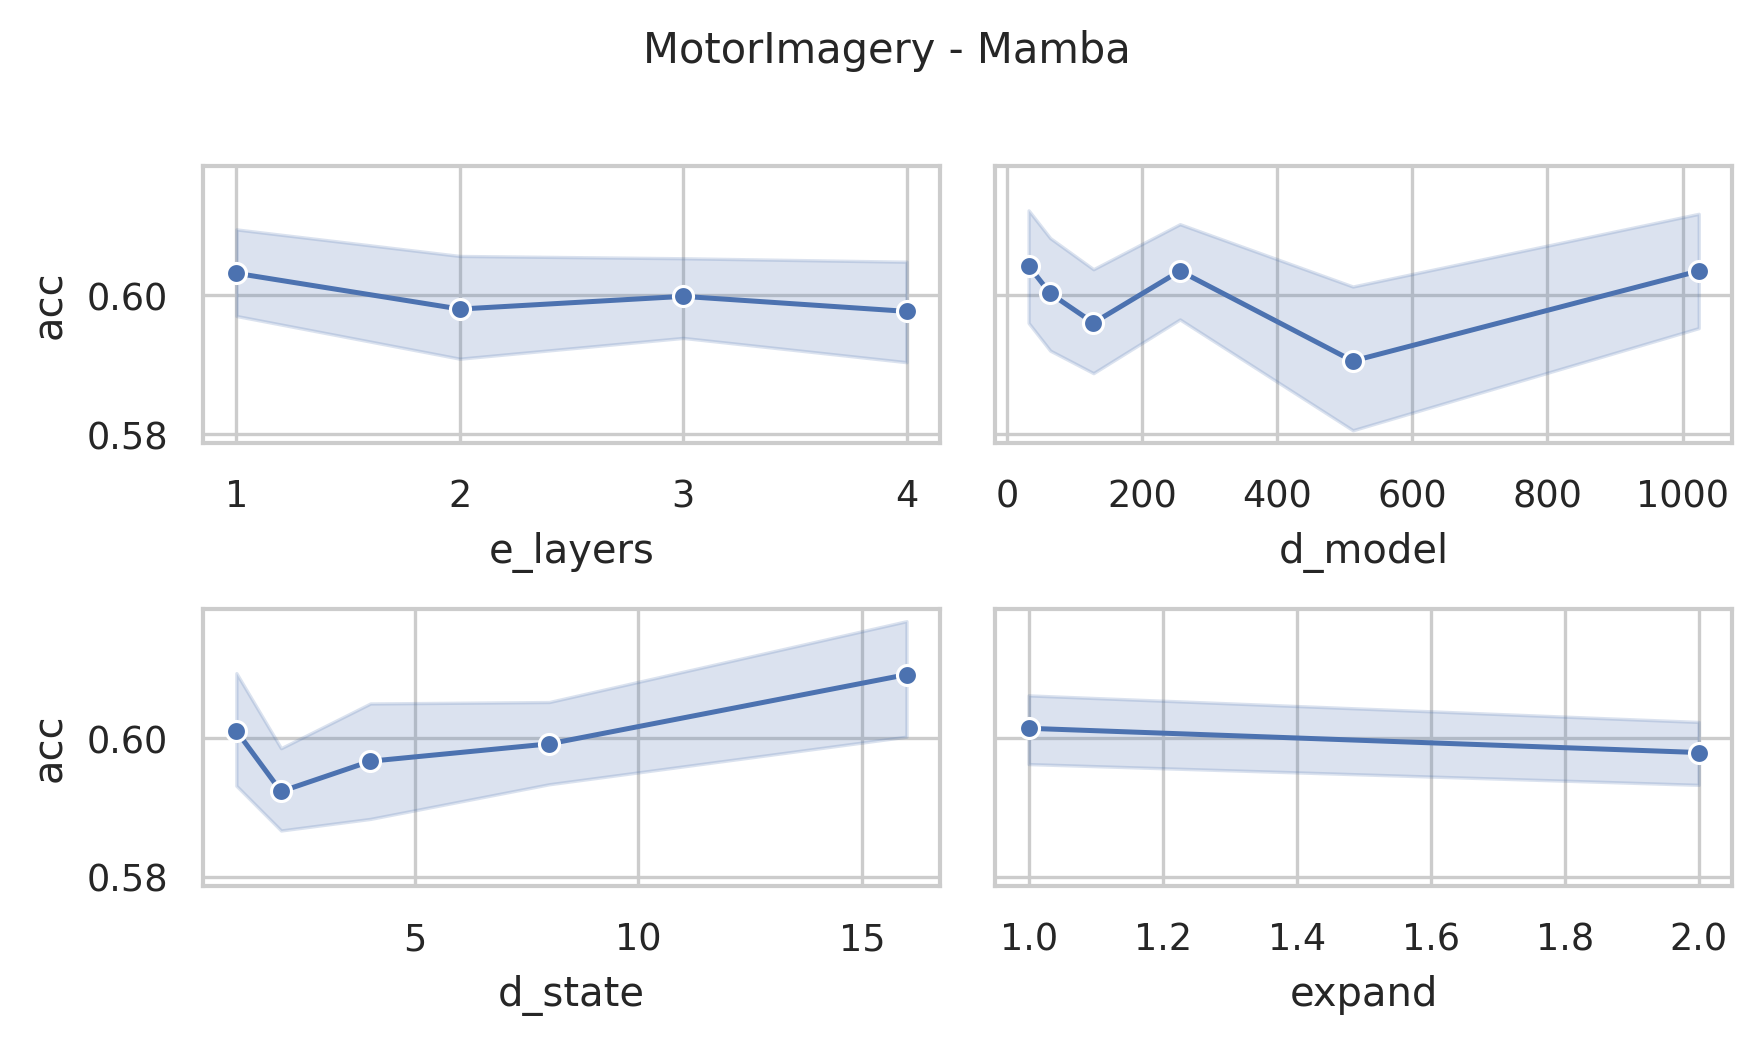

The data file committed next to this chart (first rows):
data_name, model, seq_len, e_layers, d_model, d_state, expand, d_conv, exp, acc, model_params, model_size (MB), ckpt
MotorImagery, Mamba, 3000, 4, 1024, 16, 2, 4, Exp, 0.6, 33017856, 145.5, classification_CLS_MotorImagery_Mamba_UE…
MotorImagery, Mamba, 3000, 4, 512, 16, 2, 4, Exp, 0.67, 9955328, 47.76, classification_CLS_MotorImagery_Mamba_UE…
MotorImagery, Mamba, 3000, 4, 256, 16, 2, 4, Exp, 0.59, 3339264, 17.64, classification_CLS_MotorImagery_Mamba_UE…
MotorImagery, Mamba, 3000, 4, 128, 16, 2, 4, Exp, 0.57, 1260032, 7.26, classification_CLS_MotorImagery_Mamba_UE…
MotorImagery, Mamba, 3000, 4, 64, 16, 2, 4, Exp, 0.64, 527616, 3.25, classification_CLS_MotorImagery_Mamba_UE…
MotorImagery, Mamba, 3000, 4, 32, 16, 2, 4, Exp, 0.57, 238208, 1.54, classification_CLS_MotorImagery_Mamba_UE…
MotorImagery, Mamba, 3000, 4, 1024, 8, 2, 4, Exp, 0.59, 32821248, 144.8, classification_CLS_MotorImagery_Mamba_UE…
MotorImagery, Mamba, 3000, 4, 512, 8, 2, 4, Exp, 0.57, 9857024, 47.38, classification_CLS_MotorImagery_Mamba_UE…
MotorImagery, Mamba, 3000, 4, 256, 8, 2, 4, Exp, 0.58, 3290112, 17.45, classification_CLS_MotorImagery_Mamba_UE…
MotorImagery, Mamba, 3000, 4, 128, 8, 2, 4, Exp, 0.6, 1235456, 7.17, classification_CLS_MotorImagery_Mamba_UE…
MotorImagery, Mamba, 3000, 4, 64, 8, 2, 4, Exp, 0.59, 515328, 3.2, classification_CLS_MotorImagery_Mamba_UE…
MotorImagery, Mamba, 3000, 4, 32, 8, 2, 4, Exp, 0.64, 232064, 1.51, classification_CLS_MotorImagery_Mamba_UE…
MotorImagery, Mamba, 3000, 4, 1024, 4, 2, 4, Exp, 0.59, 32722944, 144.4, classification_CLS_MotorImagery_Mamba_UE…
MotorImagery, Mamba, 3000, 4, 512, 4, 2, 4, Exp, 0.6, 9807872, 47.2, classification_CLS_MotorImagery_Mamba_UE…
MotorImagery, Mamba, 3000, 4, 256, 4, 2, 4, Exp, 0.6, 3265536, 17.36, classification_CLS_MotorImagery_Mamba_UE…
MotorImagery, Mamba, 3000, 4, 128, 4, 2, 4, Exp, 0.59, 1223168, 7.12, classification_CLS_MotorImagery_Mamba_UE…
MotorImagery, Mamba, 3000, 4, 64, 4, 2, 4, Exp, 0.61, 509184, 3.18, classification_CLS_MotorImagery_Mamba_UE…
MotorImagery, Mamba, 3000, 4, 32, 4, 2, 4, Exp, 0.56, 228992, 1.5, classification_CLS_MotorImagery_Mamba_UE…
MotorImagery, Mamba, 3000, 4, 1024, 2, 2, 4, Exp, 0.54, 32673792, 144.2, classification_CLS_MotorImagery_Mamba_UE…
MotorImagery, Mamba, 3000, 4, 512, 2, 2, 4, Exp, 0.59, 9783296, 47.1, classification_CLS_MotorImagery_Mamba_UE…
MotorImagery, Mamba, 3000, 4, 256, 2, 2, 4, Exp, 0.54, 3253248, 17.31, classification_CLS_MotorImagery_Mamba_UE…
MotorImagery, Mamba, 3000, 4, 128, 2, 2, 4, Exp, 0.64, 1217024, 7.1, classification_CLS_MotorImagery_Mamba_UE…
MotorImagery, Mamba, 3000, 4, 64, 2, 2, 4, Exp, 0.6, 506112, 3.17, classification_CLS_MotorImagery_Mamba_UE…
MotorImagery, Mamba, 3000, 4, 32, 2, 2, 4, Exp, 0.57, 227456, 1.49, classification_CLS_MotorImagery_Mamba_UE…
MotorImagery, Mamba, 3000, 4, 1024, 1, 2, 4, Exp, 0.58, 32649216, 144.1, classification_CLS_MotorImagery_Mamba_UE…
MotorImagery, Mamba, 3000, 4, 512, 1, 2, 4, Exp, 0.58, 9771008, 47.06, classification_CLS_MotorImagery_Mamba_UE…
MotorImagery, Mamba, 3000, 4, 256, 1, 2, 4, Exp, 0.62, 3247104, 17.29, classification_CLS_MotorImagery_Mamba_UE…
MotorImagery, Mamba, 3000, 4, 128, 1, 2, 4, Exp, 0.6, 1213952, 7.09, classification_CLS_MotorImagery_Mamba_UE…
MotorImagery, Mamba, 3000, 4, 64, 1, 2, 4, Exp, 0.61, 504576, 3.16, classification_CLS_MotorImagery_Mamba_UE…
MotorImagery, Mamba, 3000, 4, 32, 1, 2, 4, Exp, 0.6, 226688, 1.49, classification_CLS_MotorImagery_Mamba_UE…
MotorImagery, Mamba, 3000, 4, 1024, 16, 1, 4, Exp, 0.58, 19685376, 94.64, classification_CLS_MotorImagery_Mamba_UE…
MotorImagery, Mamba, 3000, 4, 512, 16, 1, 4, Exp, 0.63, 6565888, 34.83, classification_CLS_MotorImagery_Mamba_UE…
MotorImagery, Mamba, 3000, 4, 256, 16, 1, 4, Exp, 0.61, 2463744, 14.3, classification_CLS_MotorImagery_Mamba_UE…
MotorImagery, Mamba, 3000, 4, 128, 16, 1, 4, Exp, 0.63, 1027072, 6.38, classification_CLS_MotorImagery_Mamba_UE…
MotorImagery, Mamba, 3000, 4, 64, 16, 1, 4, Exp, 0.6, 462336, 3.0, classification_CLS_MotorImagery_Mamba_UE…
MotorImagery, Mamba, 3000, 4, 32, 16, 1, 4, Exp, 0.68, 218368, 1.46, classification_CLS_MotorImagery_Mamba_UE…
MotorImagery, Mamba, 3000, 4, 1024, 8, 1, 4, Exp, 0.61, 19587072, 94.27, classification_CLS_MotorImagery_Mamba_UE…
MotorImagery, Mamba, 3000, 4, 512, 8, 1, 4, Exp, 0.6, 6516736, 34.64, classification_CLS_MotorImagery_Mamba_UE…
MotorImagery, Mamba, 3000, 4, 256, 8, 1, 4, Exp, 0.61, 2439168, 14.2, classification_CLS_MotorImagery_Mamba_UE…
MotorImagery, Mamba, 3000, 4, 128, 8, 1, 4, Exp, 0.62, 1014784, 6.33, classification_CLS_MotorImagery_Mamba_UE…
MotorImagery, Mamba, 3000, 4, 64, 8, 1, 4, Exp, 0.58, 456192, 2.98, classification_CLS_MotorImagery_Mamba_UE…
MotorImagery, Mamba, 3000, 4, 32, 8, 1, 4, Exp, 0.61, 215296, 1.45, classification_CLS_MotorImagery_Mamba_UE…
MotorImagery, Mamba, 3000, 4, 1024, 4, 1, 4, Exp, 0.52, 19537920, 94.08, classification_CLS_MotorImagery_Mamba_UE…
MotorImagery, Mamba, 3000, 4, 512, 4, 1, 4, Exp, 0.53, 6492160, 34.55, classification_CLS_MotorImagery_Mamba_UE…
MotorImagery, Mamba, 3000, 4, 256, 4, 1, 4, Exp, 0.61, 2426880, 14.16, classification_CLS_MotorImagery_Mamba_UE…
MotorImagery, Mamba, 3000, 4, 128, 4, 1, 4, Exp, 0.59, 1008640, 6.31, classification_CLS_MotorImagery_Mamba_UE…
MotorImagery, Mamba, 3000, 4, 64, 4, 1, 4, Exp, 0.56, 453120, 2.97, classification_CLS_MotorImagery_Mamba_UE…
MotorImagery, Mamba, 3000, 4, 32, 4, 1, 4, Exp, 0.62, 213760, 1.44, classification_CLS_MotorImagery_Mamba_UE…
MotorImagery, Mamba, 3000, 4, 1024, 2, 1, 4, Exp, 0.6, 19513344, 93.98, classification_CLS_MotorImagery_Mamba_UE…
MotorImagery, Mamba, 3000, 4, 512, 2, 1, 4, Exp, 0.57, 6479872, 34.5, classification_CLS_MotorImagery_Mamba_UE…
MotorImagery, Mamba, 3000, 4, 256, 2, 1, 4, Exp, 0.61, 2420736, 14.13, classification_CLS_MotorImagery_Mamba_UE…
MotorImagery, Mamba, 3000, 4, 128, 2, 1, 4, Exp, 0.57, 1005568, 6.29, classification_CLS_MotorImagery_Mamba_UE…
MotorImagery, Mamba, 3000, 4, 64, 2, 1, 4, Exp, 0.62, 451584, 2.96, classification_CLS_MotorImagery_Mamba_UE…
MotorImagery, Mamba, 3000, 4, 32, 2, 1, 4, Exp, 0.6, 212992, 1.44, classification_CLS_MotorImagery_Mamba_UE…
MotorImagery, Mamba, 3000, 4, 1024, 1, 1, 4, Exp, 0.61, 19501056, 93.94, classification_CLS_MotorImagery_Mamba_UE…
MotorImagery, Mamba, 3000, 4, 512, 1, 1, 4, Exp, 0.6, 6473728, 34.48, classification_CLS_MotorImagery_Mamba_UE…
MotorImagery, Mamba, 3000, 4, 256, 1, 1, 4, Exp, 0.63, 2417664, 14.12, classification_CLS_MotorImagery_Mamba_UE…
MotorImagery, Mamba, 3000, 4, 128, 1, 1, 4, Exp, 0.64, 1004032, 6.29, classification_CLS_MotorImagery_Mamba_UE…
MotorImagery, Mamba, 3000, 4, 64, 1, 1, 4, Exp, 0.56, 450816, 2.96, classification_CLS_MotorImagery_Mamba_UE…
MotorImagery, Mamba, 3000, 4, 32, 1, 1, 4, Exp, 0.63, 212608, 1.44, classification_CLS_MotorImagery_Mamba_UE…
... 180 more rows
